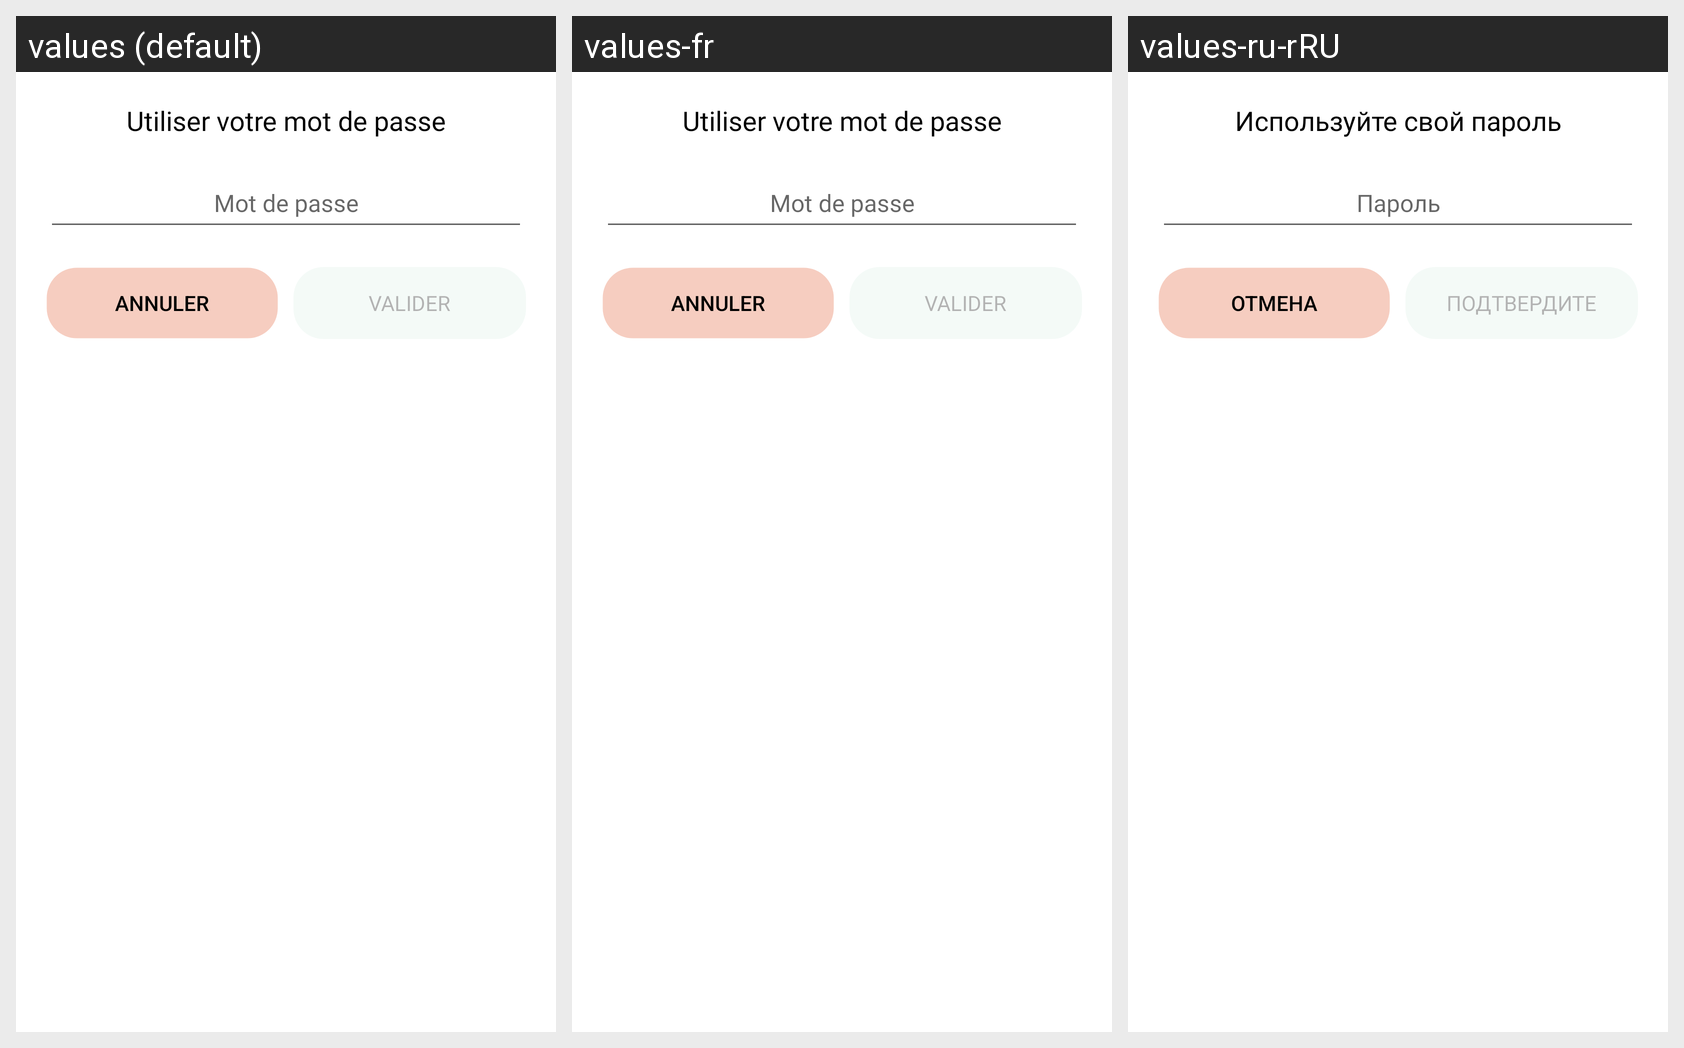

Locale-by-locale string values for the Android screen shown in this grid:
Android screen res/layout/dialog_password.xml rendered under 3 locales, left to right: values (default), values-fr, values-ru-rRU. Device: Nexus 5 (rendered at 1080×1920; each locale shown at half size, 540×960, under a caption strip naming it); theme Theme.Medicalink.
Other locales in the repository, not shown: values-en, values-en-rUS, values-ru.
Strings drawn on this screen, with the default value and each locale's value (text and hints the layout hard-codes, and strings that could not be matched under every locale, appear in the picture but are not listed):

dialog_utiliser_votre_mot_de_passe
  values: Utiliser votre mot de passe
  values-fr: Utiliser votre mot de passe
  values-ru-rRU: Используйте свой пароль  [from values-ru]

dialog_mot_de_passe
  values: Mot de passe
  values-fr: Mot de passe
  values-ru-rRU: Пароль  [from values-ru]

dialog_valider
  values: Valider
  values-fr: Valider
  values-ru-rRU: Подтвердите  [from values-ru]

dialog_annuler
  values: Annuler
  values-fr: Annuler
  values-ru-rRU: Отмена  [from values-ru]
